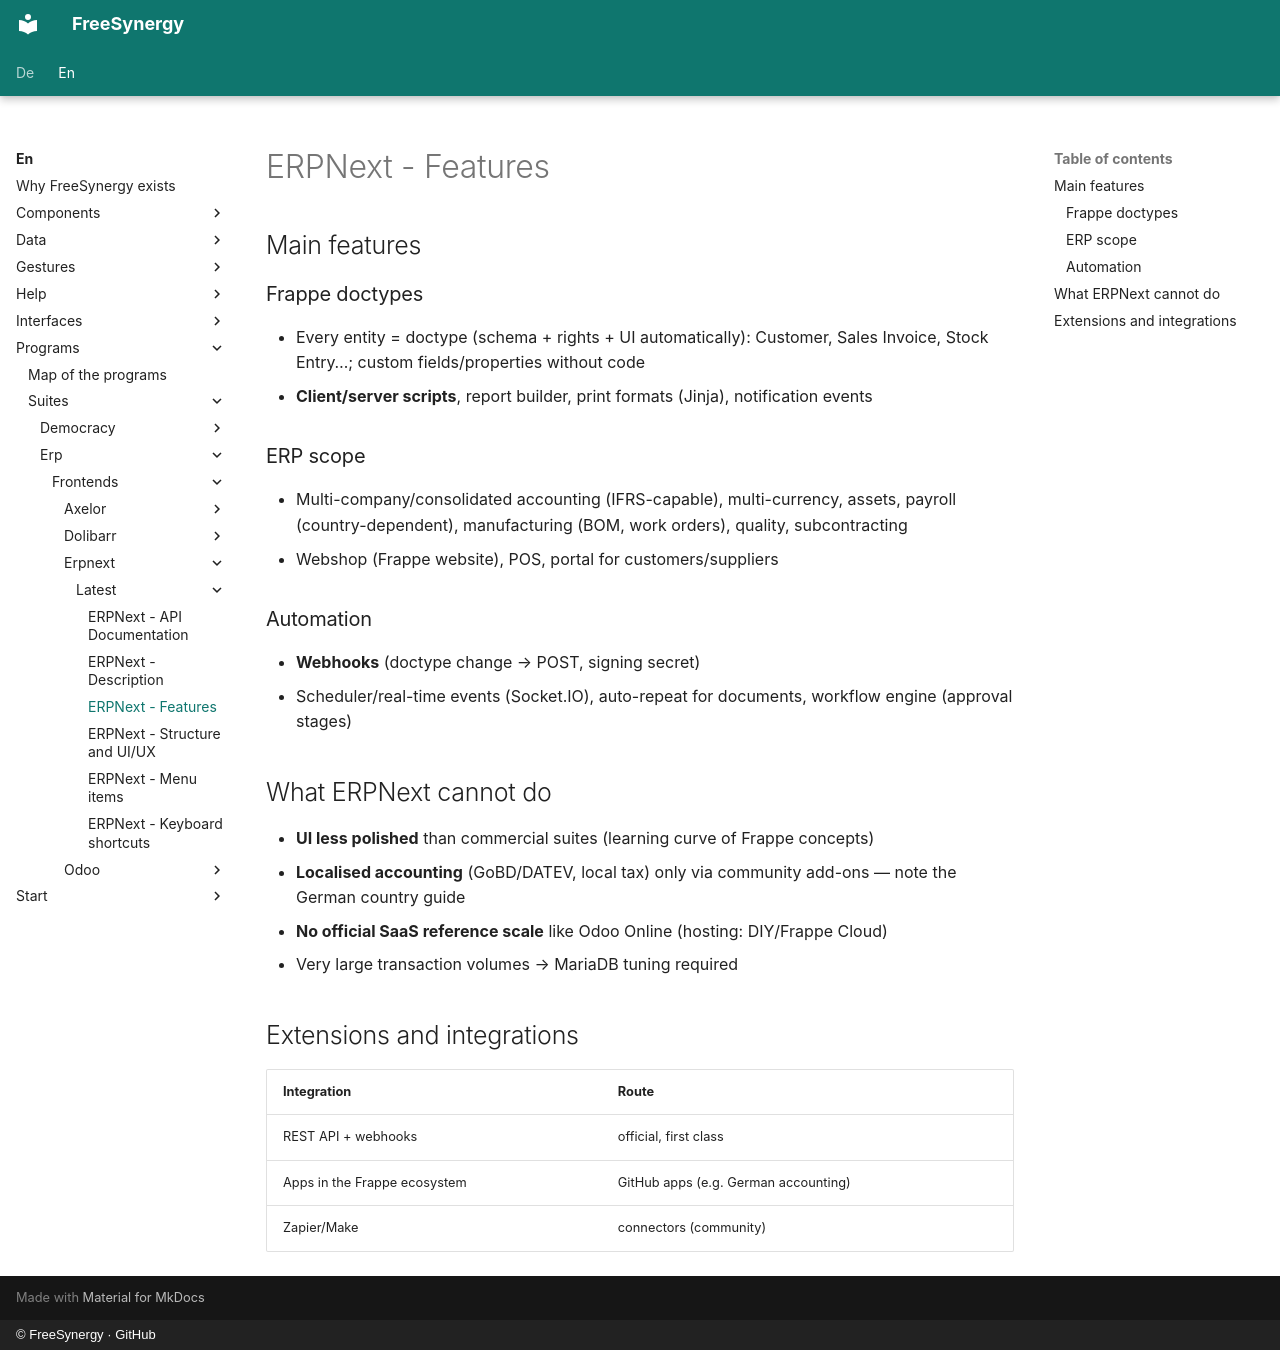

repository: FreeSynergy/fs-documentation · page: en/programs/suites/erp/frontends/erpnext/latest/features/index.html · generator: mkdocs · copyright: © FreeSynergy · GitHub

# ERPNext - Features

## Main features

### Frappe doctypes
- Every entity = doctype (schema + rights + UI automatically): Customer, Sales Invoice, Stock Entry…; custom fields/properties without code
- **Client/server scripts**, report builder, print formats (Jinja), notification events

### ERP scope
- Multi-company/consolidated accounting (IFRS-capable), multi-currency, assets, payroll (country-dependent), manufacturing (BOM, work orders), quality, subcontracting
- Webshop (Frappe website), POS, portal for customers/suppliers

### Automation
- **Webhooks** (doctype change → POST, signing secret)
- Scheduler/real-time events (Socket.IO), auto-repeat for documents, workflow engine (approval stages)

## What ERPNext cannot do

- **UI less polished** than commercial suites (learning curve of Frappe concepts)
- **Localised accounting** (GoBD/DATEV, local tax) only via community add-ons — note the German country guide
- **No official SaaS reference scale** like Odoo Online (hosting: DIY/Frappe Cloud)
- Very large transaction volumes → MariaDB tuning required

## Extensions and integrations

| Integration | Route |
|-------------|-----|
| REST API + webhooks | official, first class |
| Apps in the Frappe ecosystem | GitHub apps (e.g. German accounting) |
| Zapier/Make | connectors (community) |
